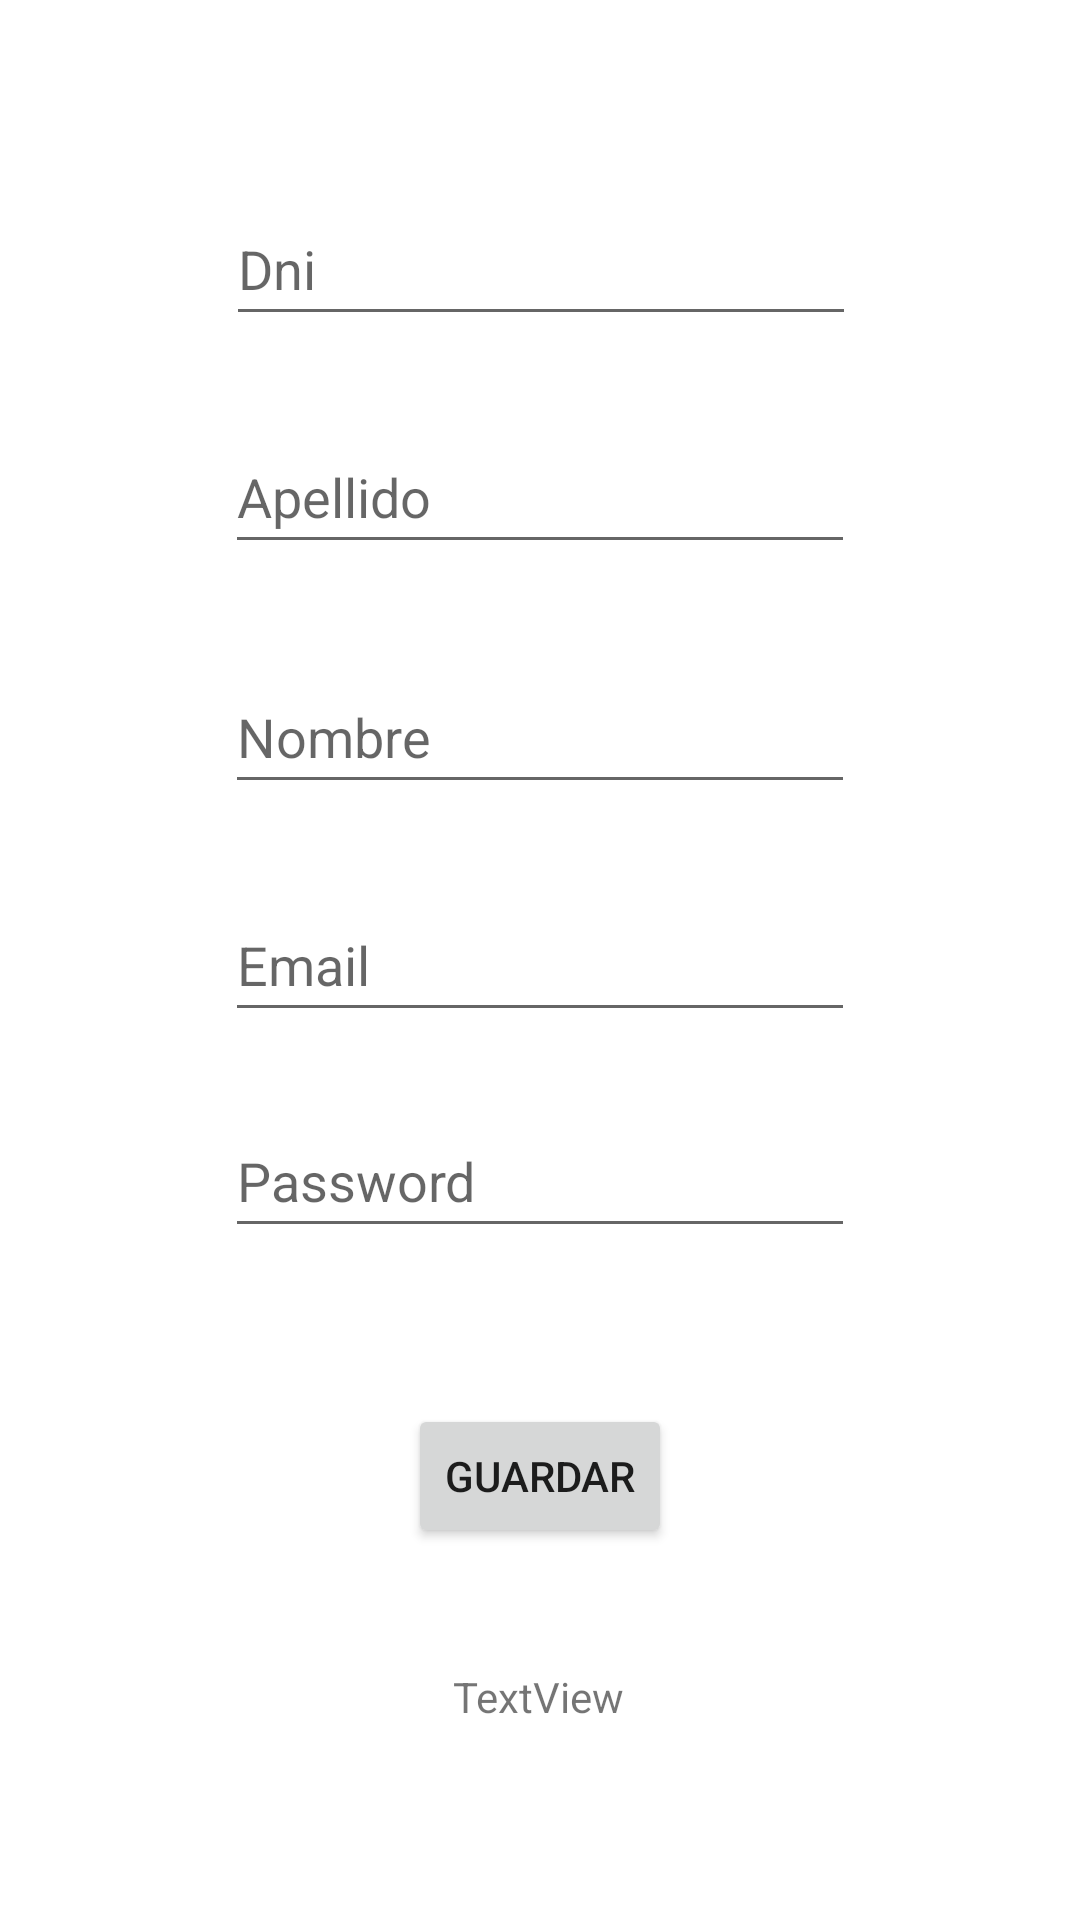

Layout XML and referenced resources for this Android screen:
<!-- AndroidManifest.xml: application theme Theme.TP2Lab3 -->
<!-- res/layout/activity_registro.xml -->
<?xml version="1.0" encoding="utf-8"?>
<androidx.constraintlayout.widget.ConstraintLayout xmlns:android="http://schemas.android.com/apk/res/android"
    xmlns:app="http://schemas.android.com/apk/res-auto"
    xmlns:tools="http://schemas.android.com/tools"
    android:layout_width="match_parent"
    android:layout_height="match_parent"
    android:background="@drawable/background"
    tools:context=".ui.registro.RegistroActivity">

    <Button
        android:id="@+id/btGuardar"
        android:layout_width="wrap_content"
        android:layout_height="wrap_content"
        android:layout_marginTop="52dp"
        android:text="Guardar"
        app:layout_constraintEnd_toEndOf="parent"
        app:layout_constraintStart_toStartOf="parent"
        app:layout_constraintTop_toBottomOf="@+id/etPass" />

    <EditText
        android:id="@+id/etPass"
        android:layout_width="wrap_content"
        android:layout_height="wrap_content"
        android:layout_marginTop="24dp"
        android:ems="10"
        android:hint="Password"
        android:inputType="textPersonName"
        android:minHeight="48dp"
        app:layout_constraintEnd_toEndOf="parent"
        app:layout_constraintStart_toStartOf="parent"
        app:layout_constraintTop_toBottomOf="@+id/etEmail" />

    <EditText
        android:id="@+id/etEmail"
        android:layout_width="wrap_content"
        android:layout_height="wrap_content"
        android:layout_marginTop="28dp"
        android:ems="10"
        android:hint="Email"
        android:inputType="textPersonName"
        android:minHeight="48dp"
        app:layout_constraintEnd_toEndOf="parent"
        app:layout_constraintStart_toStartOf="parent"
        app:layout_constraintTop_toBottomOf="@+id/etNombre" />

    <EditText
        android:id="@+id/etNombre"
        android:layout_width="wrap_content"
        android:layout_height="wrap_content"
        android:layout_marginTop="32dp"
        android:ems="10"
        android:hint="Nombre"
        android:inputType="textPersonName"
        android:minHeight="48dp"
        app:layout_constraintEnd_toEndOf="parent"
        app:layout_constraintStart_toStartOf="parent"
        app:layout_constraintTop_toBottomOf="@+id/etApellido" />

    <EditText
        android:id="@+id/etApellido"
        android:layout_width="wrap_content"
        android:layout_height="wrap_content"
        android:layout_marginTop="28dp"
        android:ems="10"
        android:hint="Apellido"
        android:inputType="textPersonName"
        android:minHeight="48dp"
        app:layout_constraintEnd_toEndOf="parent"
        app:layout_constraintStart_toStartOf="parent"
        app:layout_constraintTop_toBottomOf="@+id/etDni" />

    <EditText
        android:id="@+id/etDni"
        android:layout_width="wrap_content"
        android:layout_height="wrap_content"
        android:layout_marginTop="64dp"
        android:ems="10"
        android:hint="Dni"
        android:inputType="text"
        android:minHeight="48dp"
        app:layout_constraintEnd_toEndOf="parent"
        app:layout_constraintHorizontal_bias="0.502"
        app:layout_constraintStart_toStartOf="parent"
        app:layout_constraintTop_toTopOf="parent" />

    <TextView
        android:id="@+id/tvInfo"
        android:layout_width="wrap_content"
        android:layout_height="wrap_content"
        android:layout_marginTop="40dp"
        android:text="TextView"
        app:layout_constraintEnd_toEndOf="parent"
        app:layout_constraintHorizontal_bias="0.498"
        app:layout_constraintStart_toStartOf="parent"
        app:layout_constraintTop_toBottomOf="@+id/btGuardar" />
</androidx.constraintlayout.widget.ConstraintLayout>
<!-- resources referenced by this layout -->
<resources>
  <style name="Theme.TP2Lab3" parent="Theme.MaterialComponents.DayNight.DarkActionBar">
          
          <item name="colorPrimary">@color/purple_500</item>
          <item name="colorPrimaryVariant">@color/purple_700</item>
          <item name="colorOnPrimary">@color/white</item>
          
          <item name="colorSecondary">@color/teal_200</item>
          <item name="colorSecondaryVariant">@color/teal_700</item>
          <item name="colorOnSecondary">@color/black</item>
          
          <item name="android:statusBarColor" tools:targetApi="l">?attr/colorPrimaryVariant</item>
          
      </style>
  <!-- not gathered from this repository: default colours our renderer supplied (Android Studio template values) -->
  <color name="purple_500">#FF6200EE</color>
  <color name="purple_700">#FF3700B3</color>
  <color name="teal_200">#FF03DAC5</color>
  <color name="teal_700">#FF018786</color>
  <color name="black">#FF000000</color>
  <color name="white">#FFFFFFFF</color>
</resources>
